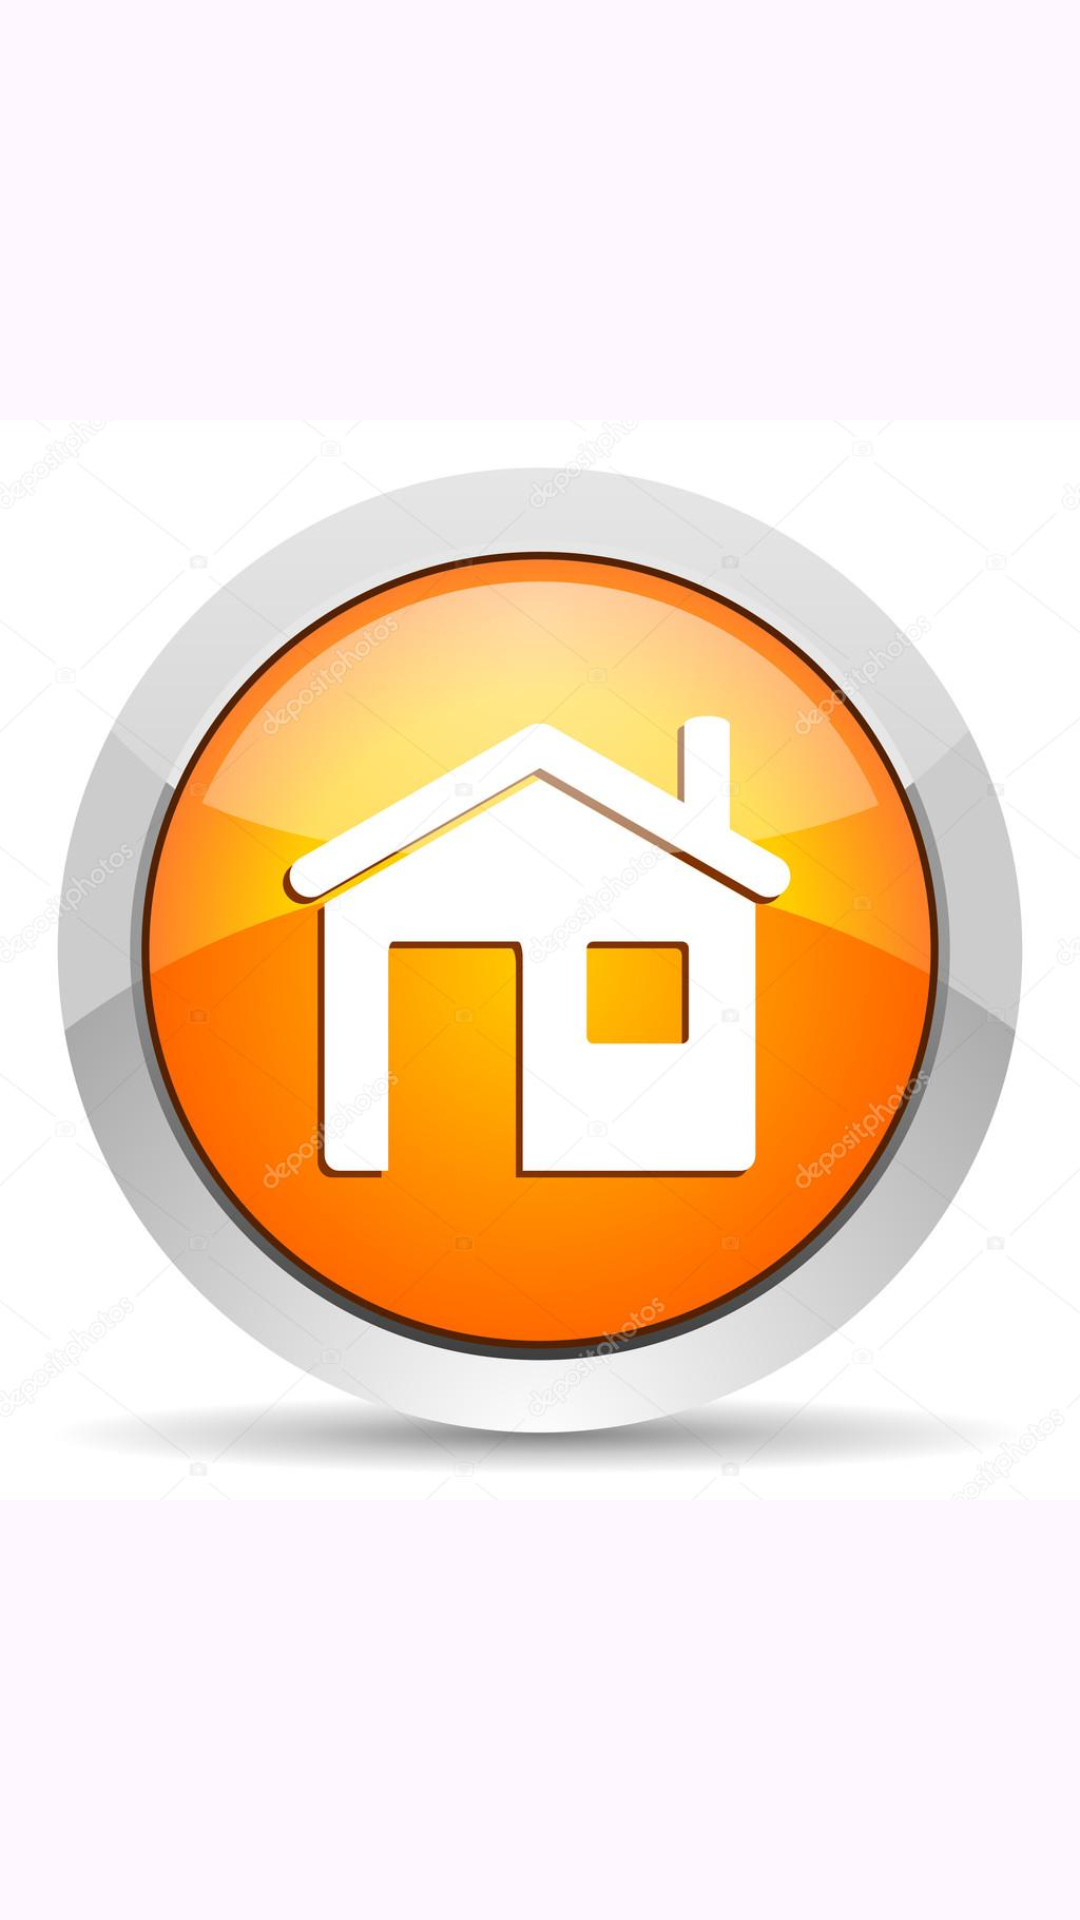

Write the Android layout XML for this screen, with the resource values it uses.
<!-- AndroidManifest.xml: application theme Theme.ViewPagerclass2 -->
<!-- res/layout/fragment_home.xml -->
<?xml version="1.0" encoding="utf-8"?>
<FrameLayout xmlns:android="http://schemas.android.com/apk/res/android"
    xmlns:app="http://schemas.android.com/apk/res-auto"
    xmlns:tools="http://schemas.android.com/tools"
    android:layout_width="match_parent"
    android:layout_height="match_parent"
    tools:context=".HomeFragment">

    <androidx.constraintlayout.widget.ConstraintLayout
        android:layout_width="match_parent"
        android:layout_height="match_parent">

        <ImageView
            android:id="@+id/imageView"
            android:layout_width="wrap_content"
            android:layout_height="wrap_content"
            android:src="@drawable/inicio"
            app:layout_constraintEnd_toEndOf="parent"
            app:layout_constraintStart_toStartOf="parent"
            app:layout_constraintTop_toTopOf="parent" />
    </androidx.constraintlayout.widget.ConstraintLayout>
</FrameLayout>
<!-- resources referenced by this layout -->
<resources>
  <!-- drawable inicio: jpg bitmap (drawable, 65989 bytes) -->
  <style name="Theme.ViewPagerclass2" parent="Base.Theme.ViewPagerclass2" />
  <style name="Base.Theme.ViewPagerclass2" parent="Theme.Material3.DayNight.NoActionBar">
          
          
      </style>
</resources>
